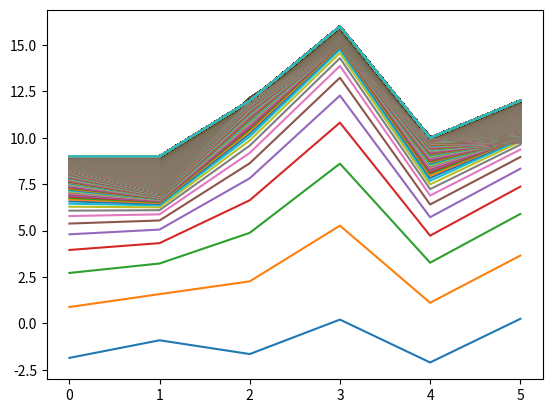

Here is the Python script that generated this plot:
import numpy as np
import matplotlib.pyplot as plt


def h(x):
    return w0*1 + w1*x[0]+w2*x[1]


if __name__ == '__main__':
    #  y=3 + 2 * (x1) + (x2)
    rate = 0.001
    x_train = np.array([[1, 2], [2, 1], [2, 3], [3, 5], [1, 3], [4, 2], [7, 3], [4, 5], [11, 3], [8, 7]])
    y_train = np.array([7, 8,10,14, 8, 13, 20, 16, 28, 26])
    x_test = np.array([[1, 4], [2, 2], [2, 5], [5, 3], [1, 5], [4, 1]])
    w0 = np.random.normal()
    w1 = np.random.normal()
    w2 = np.random.normal()
    for i in range(7000):
        for x, y in zip(x_train, y_train):
            w0 = w0 - rate*(h(x)-y)*1
            w1 = w1 - rate *(h(x)-y)*x[0]
            w2 = w2 - rate*(h(x)-y)*x[1]
        plt.plot([h(xi) for xi in x_test])
        print("w0导数 = %f ,w1导数 = %f ,w2导数 = %f "%(rate*(h(x)-y)*1,rate*(h(x)-y)*x[0],rate*(h(x)-y)*x[1]))

    print(w0)
    print(w1)
    print(w2)

    result = [h(xi) for xi in x_train]
    print(result)

    result = [h(xi) for xi in x_test]
    #[9,9,12,16,10,12]
    print(result)


    plt.show()
